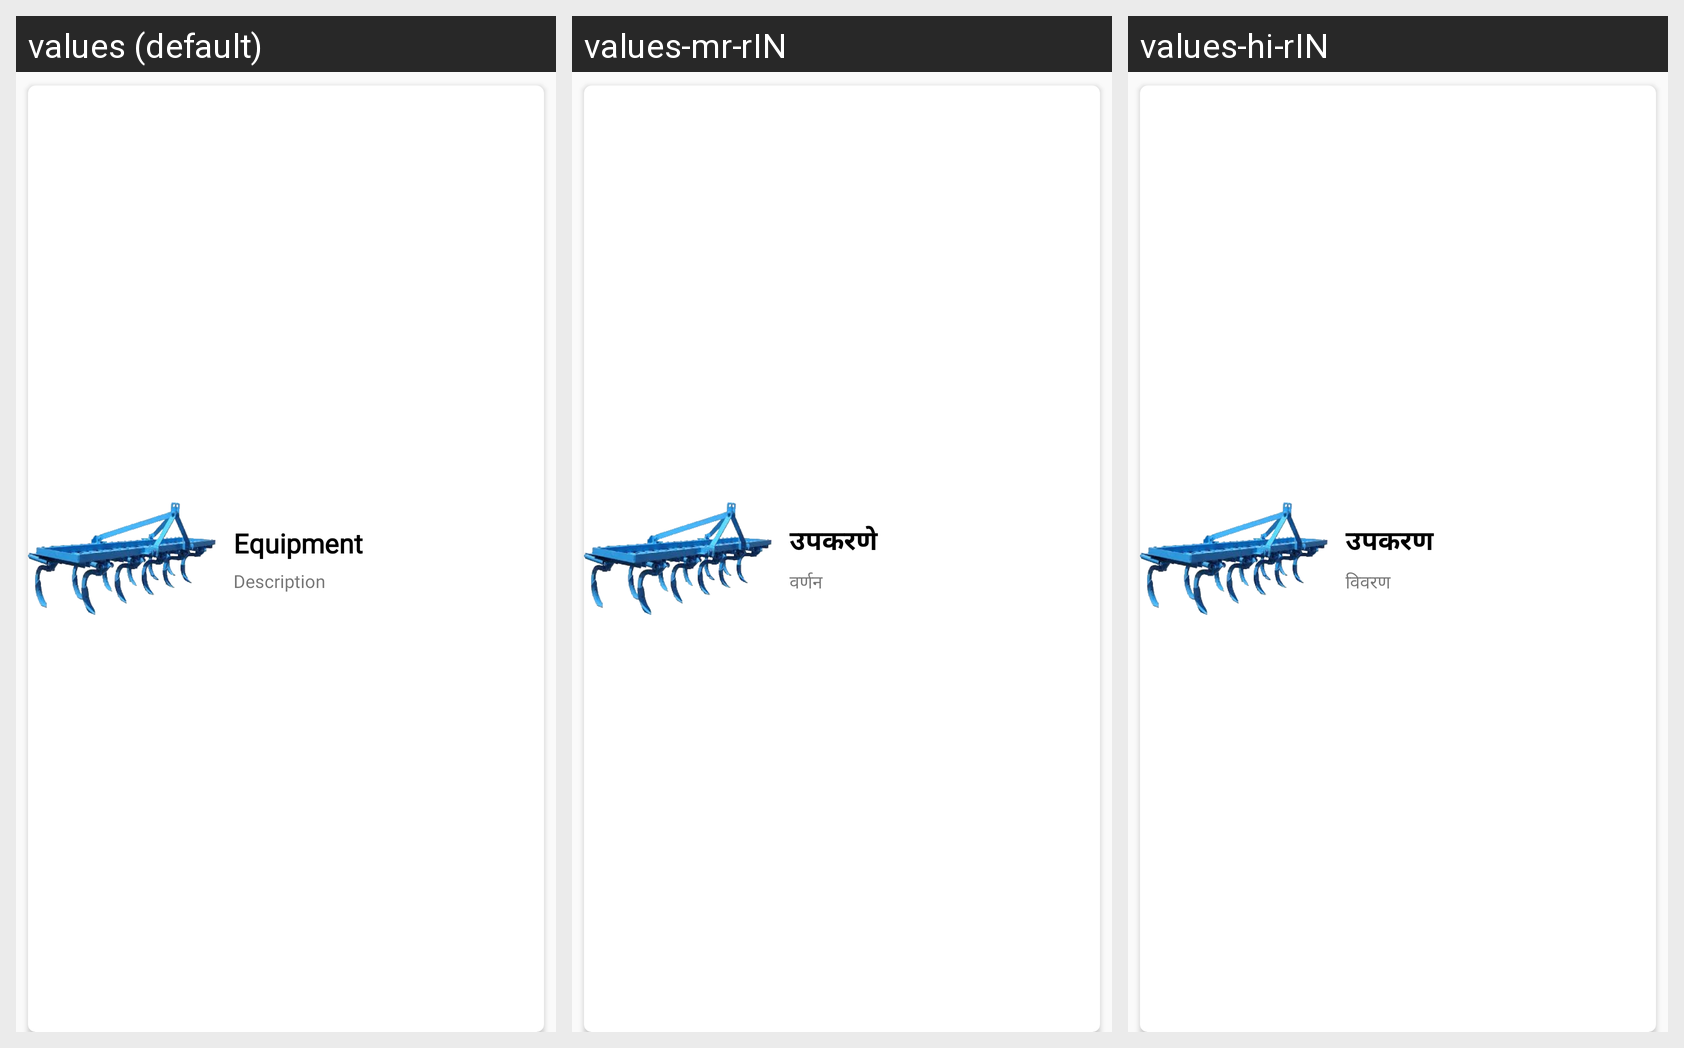

Here is an Android app screen in its default locale and in the app's own translations. Write out the translated-string differences for the strings that appear on this screen.
Android screen res/layout/card_equipment.xml rendered under 3 locales, left to right: values (default), values-mr-rIN, values-hi-rIN. Device: Nexus 5 (rendered at 1080×1920; each locale shown at half size, 540×960, under a caption strip naming it); theme Theme.KrishiSarathi.
Strings drawn on this screen, with the default value and each locale's value (text and hints the layout hard-codes, and strings that could not be matched under every locale, appear in the picture but are not listed):

equipment
  values: Equipment
  values-mr-rIN: उपकरणे
  values-hi-rIN: उपकरण

desc
  values: Description
  values-mr-rIN: वर्णन
  values-hi-rIN: विवरण
